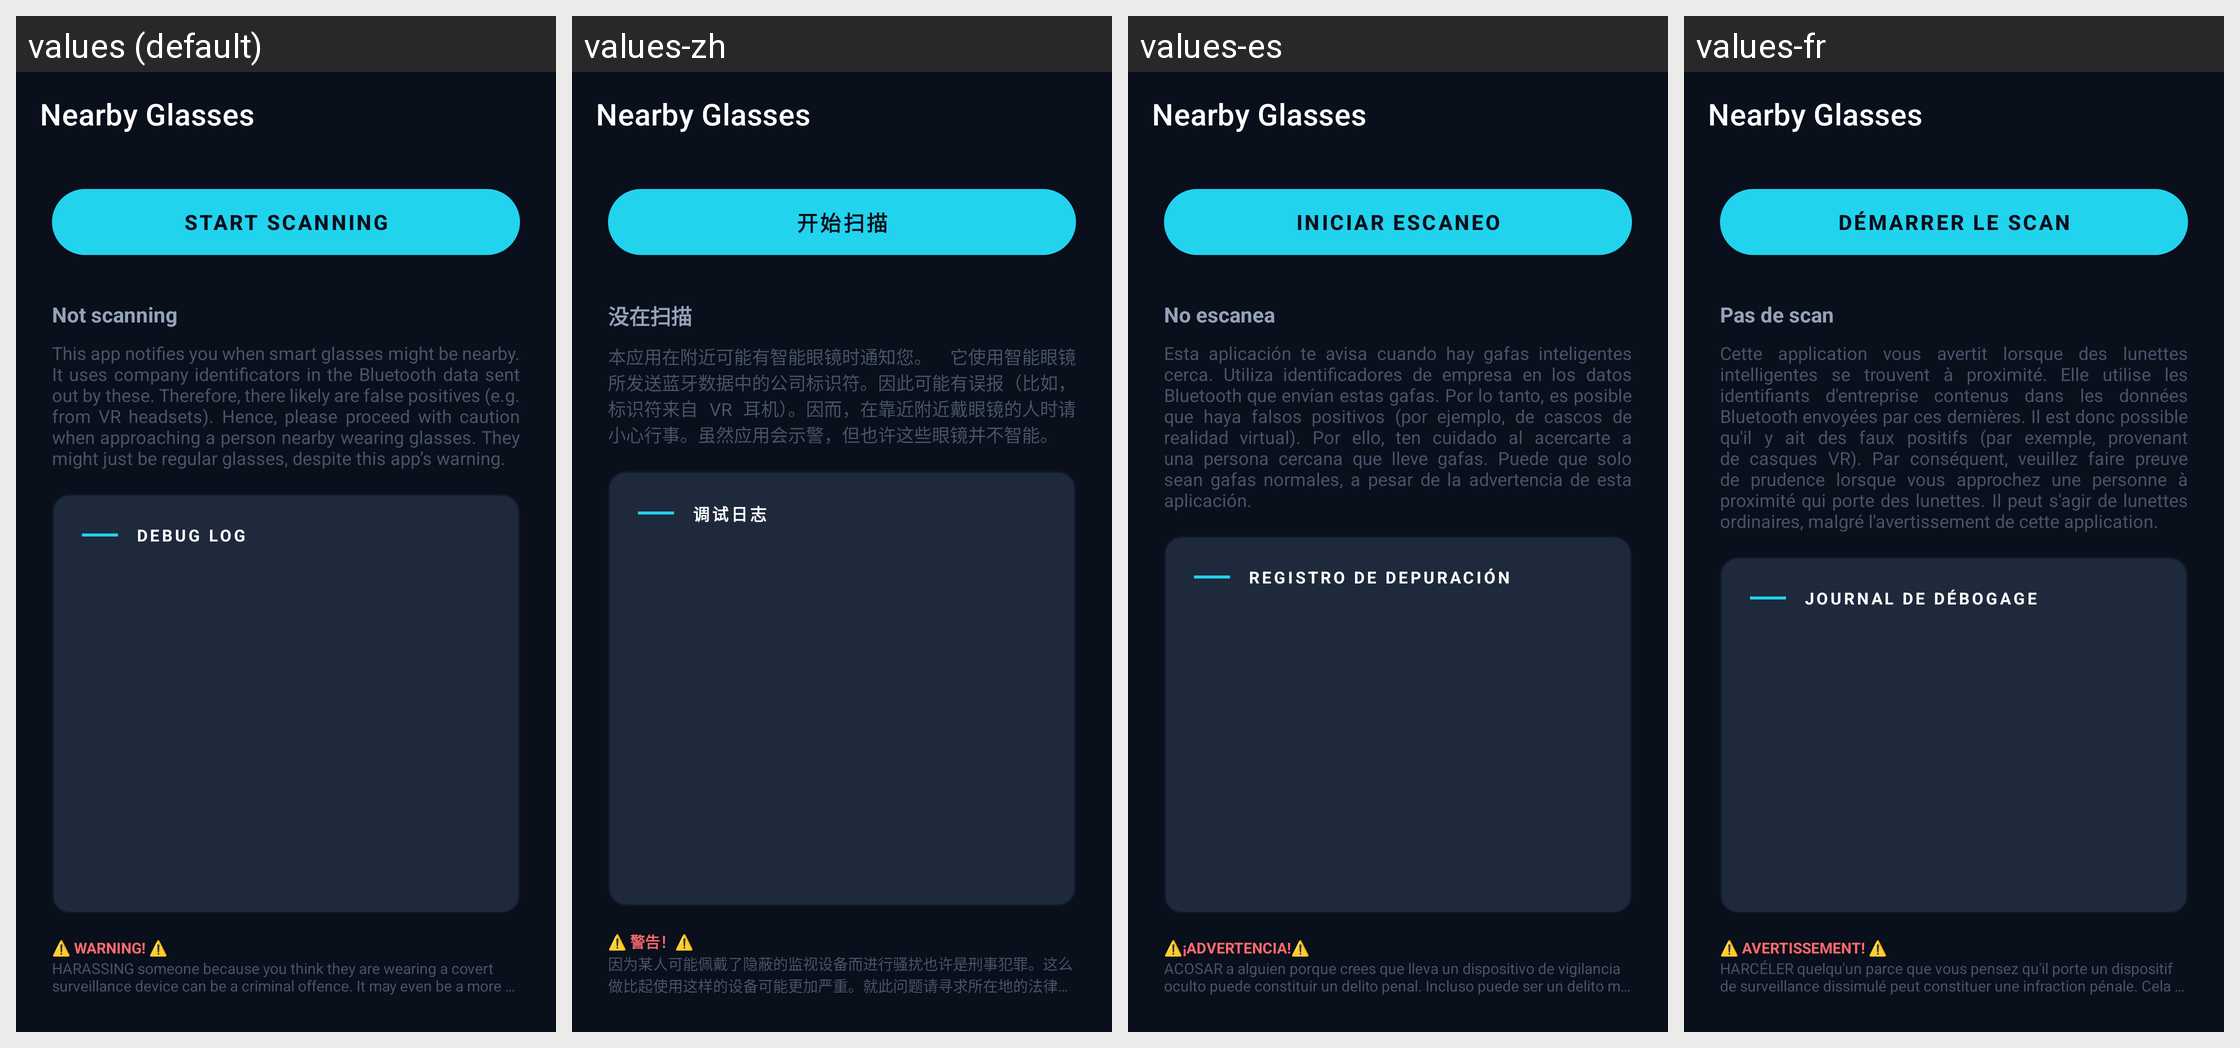

This grid shows one Android layout under several languages. Give, for every string resource on the screen, its name, the default text and each shown locale's text.
Android screen res/layout/activity_main.xml rendered under 4 locales, left to right: values (default), values-zh, values-es, values-fr. Device: Nexus 5 (rendered at 1080×1920; each locale shown at half size, 540×960, under a caption strip naming it); theme Theme.MaterialComponents.DayNight.NoActionBar.
Other locales in the repository, not shown: values-de, values-de-rCH, values-it, values-nl, values-pt-rBR.
Strings drawn on this screen, with the default value and each locale's value (text and hints the layout hard-codes, and strings that could not be matched under every locale, appear in the picture but are not listed):

app_name
  values: Nearby Glasses
  values-zh: Nearby Glasses
  values-es: Nearby Glasses
  values-fr: Nearby Glasses

start_scanning
  values: Start Scanning
  values-zh: 开始扫描
  values-es: Iniciar escaneo
  values-fr: Démarrer le scan

not_scanning
  values: Not scanning
  values-zh: 没在扫描
  values-es: No escanea
  values-fr: Pas de scan

info_text
  values: This app notifies you when smart glasses might be nearby. It uses company identificators in the Bluetooth data sent out by these. Therefore, there likely are false positives (e.g. from VR headsets). Hence, please proceed with caution when approaching a person nearby wearing glasses. They might just be regular glasses, despite this app’s warning.
  values-zh: 本应用在附近可能有智能眼镜时通知您。 它使用智能眼镜所发送蓝牙数据中的公司标识符。因此可能有误报（比如，标识符来自 VR 耳机）。因而，在靠近附近戴眼镜的人时请小心行事。虽然应用会示警，但也许这些眼镜并不智能。
  values-es: Esta aplicación te avisa cuando hay gafas inteligentes cerca. Utiliza identificadores de empresa en los datos Bluetooth que envían estas gafas. Por lo tanto, es posible que haya falsos positivos (por ejemplo, de cascos de realidad virtual). Por ello, ten cuidado al acercarte a una persona cercana que lleve gafas. Puede que solo sean gafas normales, a pesar de la advertencia de esta aplicación.
  values-fr: Cette application vous avertit lorsque des lunettes intelligentes se trouvent à proximité. Elle utilise les identifiants d'entreprise contenus dans les données Bluetooth envoyées par ces dernières. Il est donc possible qu'il y ait des faux positifs (par exemple, provenant de casques VR). Par conséquent, veuillez faire preuve de prudence lorsque vous approchez une personne à proximité qui porte …[clipped]

debug_log
  values: Debug Log
  values-zh: 调试日志
  values-es: Registro de depuración
  values-fr: Journal de débogage

warning_title
  values: ⚠️ WARNING! ⚠️
  values-zh: ⚠️ 警告！⚠️
  values-es: ⚠️¡ADVERTENCIA!⚠️
  values-fr: ⚠️ AVERTISSEMENT! ⚠️

warning_text
  values: HARASSING someone because you think they are wearing a covert surveillance device can be a criminal offence. It may even be a more serious offence than using such a device. Please seek legal advise regarding your local laws on this matter.
      ⚠️ DO NOT HARASS ANYONE AT ALL.⚠️
  values-zh: 因为某人可能佩戴了隐蔽的监视设备而进行骚扰也许是刑事犯罪。这么做比起使用这样的设备可能更加严重。就此问题请寻求所在地的法律咨询。
      ⚠️ 别骚扰任何人⚠️
  values-es: ACOSAR a alguien porque crees que lleva un dispositivo de vigilancia oculto puede constituir un delito penal. Incluso puede ser un delito más grave que el uso de dicho dispositivo. Consulta con un asesor legal las leyes locales vigentes en esta materia. ⚠️NO ACOSES A NADIE BAJO NINGÚN CONCEPTO⚠️
  values-fr: HARCÉLER quelqu'un parce que vous pensez qu'il porte un dispositif de surveillance dissimulé peut constituer une infraction pénale. Cela peut même être une infraction plus grave que l'utilisation d'un tel dispositif. Veuillez consulter un conseiller juridique au sujet des lois locales en vigueur dans ce domaine.
      ⚠️ NE HARCÉLEZ PERSONNE, JAMAIS! ⚠️
